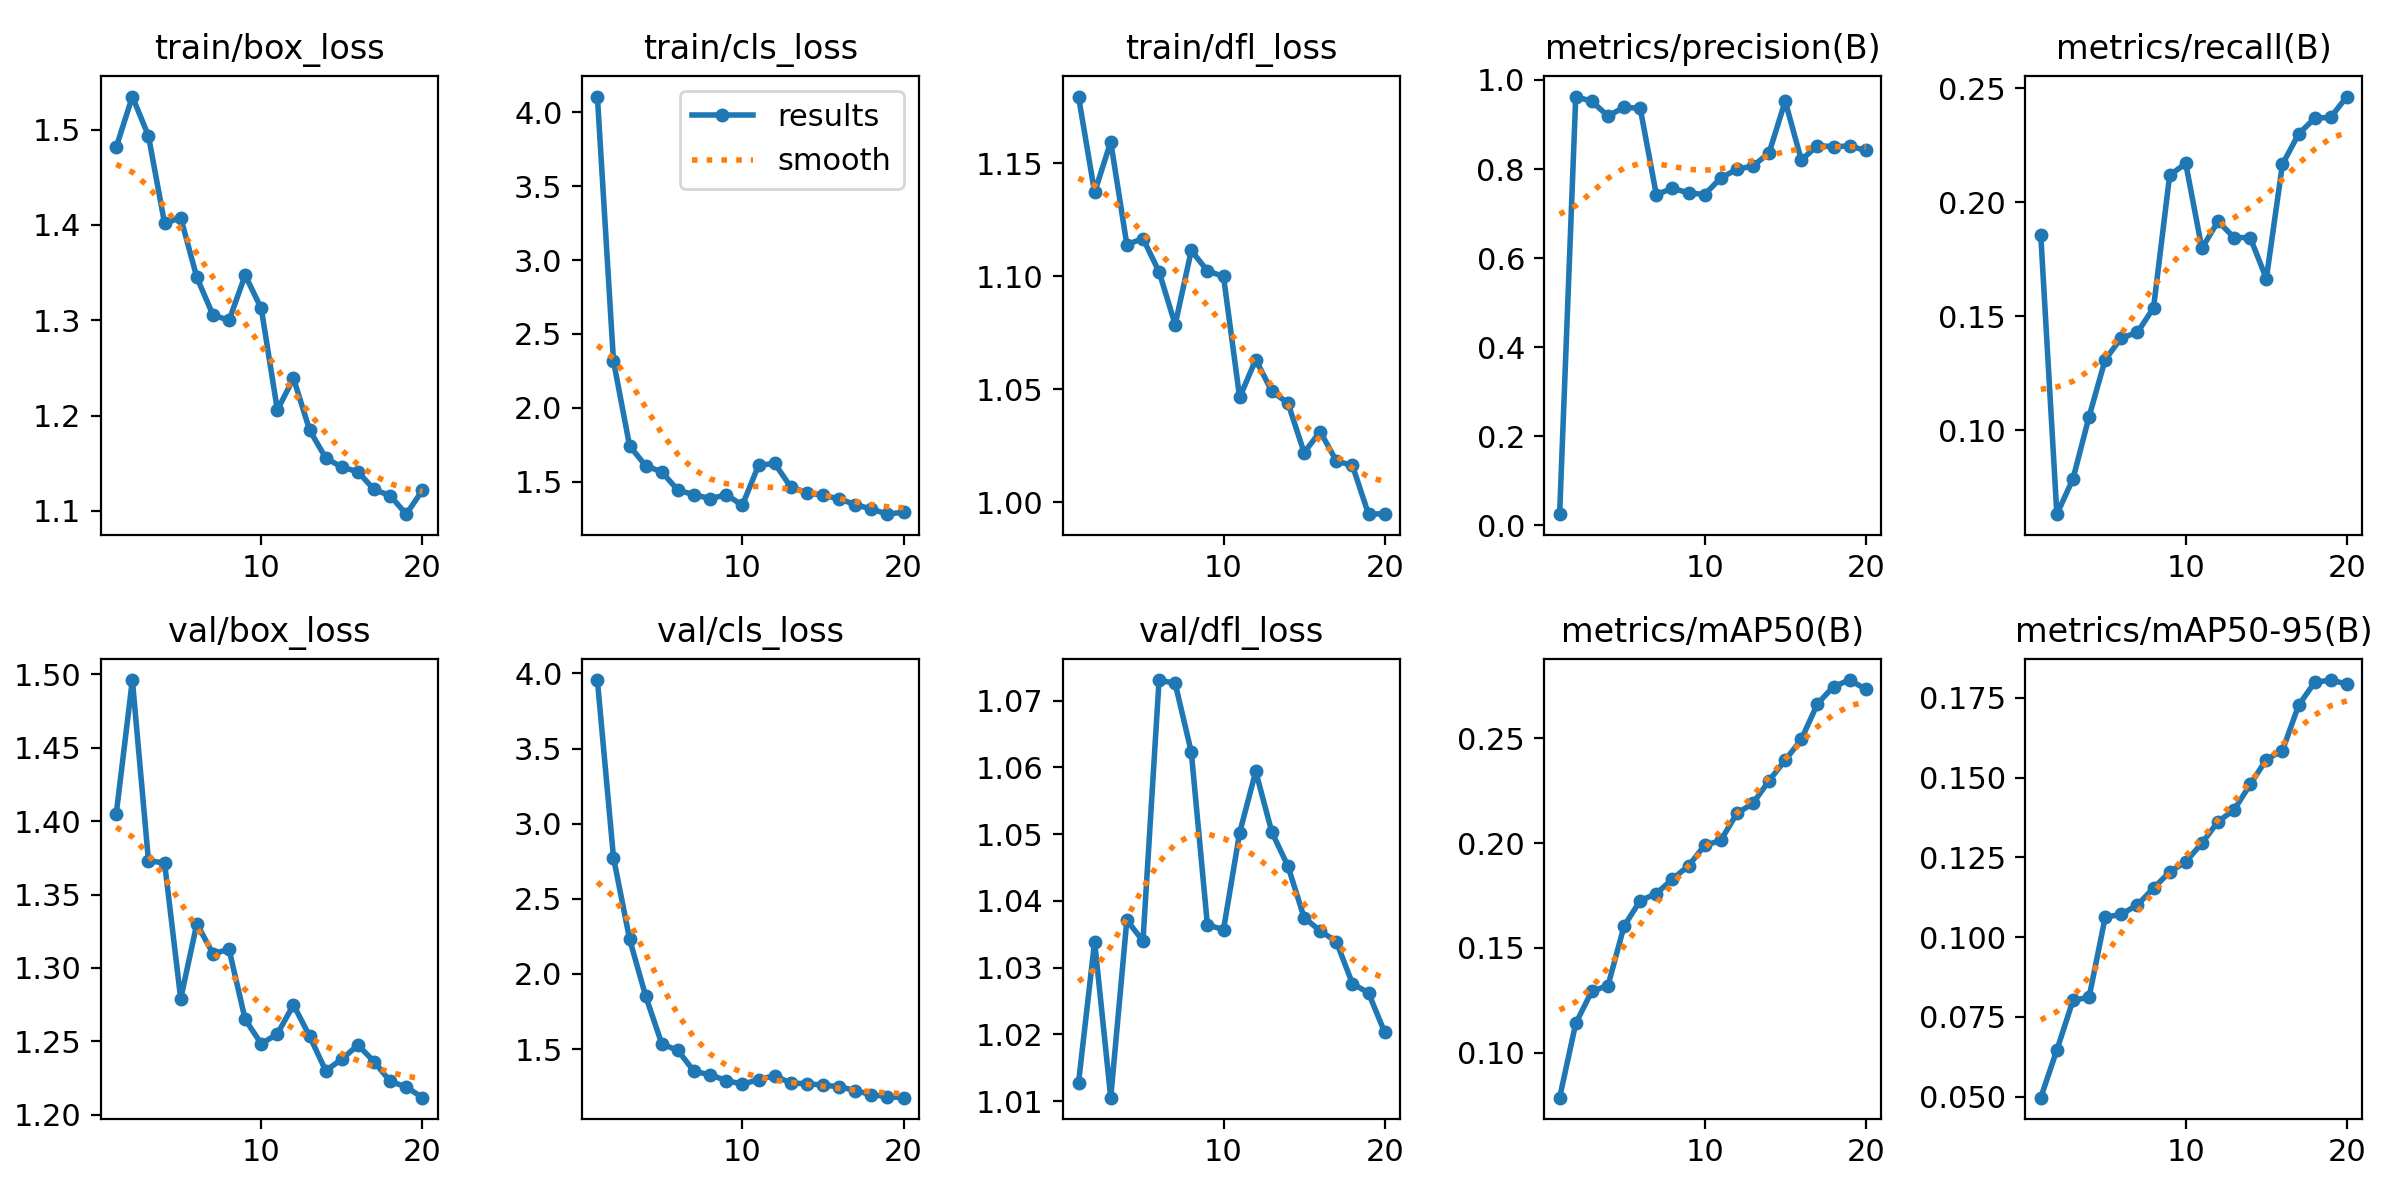

Data behind this chart, as committed beside it:
epoch, train/box_loss, train/cls_loss, train/dfl_loss, metrics/precision(B), metrics/recall(B), metrics/mAP50(B), metrics/mAP50-95(B), val/box_loss, val/cls_loss, val/dfl_loss, lr/pg0, lr/pg1, lr/pg2
1, 1.482, 4.106, 1.179, 0.02462, 0.1857, 0.07861, 0.04972, 1.405, 3.956, 1.013, 0.0001384, 0.0001384, 0.0001384
2, 1.535, 2.316, 1.137, 0.9628, 0.0631, 0.114, 0.06466, 1.496, 2.775, 1.034, 0.0002704, 0.0002704, 0.0002704
3, 1.493, 1.743, 1.159, 0.952, 0.07857, 0.1294, 0.08019, 1.373, 2.231, 1.01, 0.000388, 0.000388, 0.000388
4, 1.402, 1.608, 1.114, 0.9191, 0.106, 0.132, 0.08121, 1.372, 1.852, 1.037, 0.0004911, 0.0004911, 0.0004911
5, 1.408, 1.566, 1.117, 0.9386, 0.131, 0.1605, 0.1062, 1.279, 1.534, 1.034, 0.0005797, 0.0005797, 0.0005797
6, 1.345, 1.442, 1.102, 0.9367, 0.1405, 0.1726, 0.1072, 1.33, 1.491, 1.073, 0.0005787, 0.0005787, 0.0005787
7, 1.306, 1.413, 1.079, 0.7426, 0.1429, 0.1759, 0.1101, 1.31, 1.351, 1.073, 0.0005406, 0.0005406, 0.0005406
8, 1.3, 1.385, 1.111, 0.7566, 0.1537, 0.1829, 0.1154, 1.313, 1.329, 1.062, 0.0005025, 0.0005025, 0.0005025
9, 1.347, 1.412, 1.102, 0.7465, 0.2119, 0.1892, 0.1204, 1.265, 1.29, 1.036, 0.0004645, 0.0004645, 0.0004645
10, 1.312, 1.341, 1.1, 0.7427, 0.217, 0.1989, 0.1236, 1.248, 1.267, 1.036, 0.0004264, 0.0004264, 0.0004264
11, 1.206, 1.611, 1.046, 0.7799, 0.1798, 0.2013, 0.1294, 1.255, 1.296, 1.05, 0.0003883, 0.0003883, 0.0003883
12, 1.239, 1.624, 1.063, 0.7993, 0.1917, 0.2142, 0.1362, 1.275, 1.324, 1.059, 0.0003503, 0.0003503, 0.0003503
13, 1.185, 1.464, 1.049, 0.8066, 0.1845, 0.219, 0.1399, 1.253, 1.273, 1.05, 0.0003122, 0.0003122, 0.0003122
14, 1.156, 1.426, 1.044, 0.8364, 0.1845, 0.2298, 0.1478, 1.23, 1.27, 1.045, 0.0002742, 0.0002742, 0.0002742
15, 1.146, 1.407, 1.022, 0.9525, 0.1665, 0.2395, 0.1557, 1.238, 1.26, 1.038, 0.0002361, 0.0002361, 0.0002361
16, 1.141, 1.385, 1.031, 0.8199, 0.2167, 0.2495, 0.1585, 1.247, 1.25, 1.036, 0.000198, 0.000198, 0.000198
17, 1.123, 1.345, 1.018, 0.8528, 0.23, 0.2664, 0.1726, 1.236, 1.224, 1.034, 0.00016, 0.00016, 0.00016
18, 1.116, 1.315, 1.016, 0.85, 0.2369, 0.2747, 0.1799, 1.223, 1.197, 1.028, 0.0001219, 0.0001219, 0.0001219
19, 1.097, 1.28, 0.9948, 0.8518, 0.2373, 0.2778, 0.1806, 1.219, 1.183, 1.026, 8.3821e-05, 8.3821e-05, 8.3821e-05
20, 1.122, 1.294, 0.995, 0.8416, 0.2464, 0.2735, 0.1793, 1.212, 1.177, 1.02, 4.5756e-05, 4.5756e-05, 4.5756e-05
